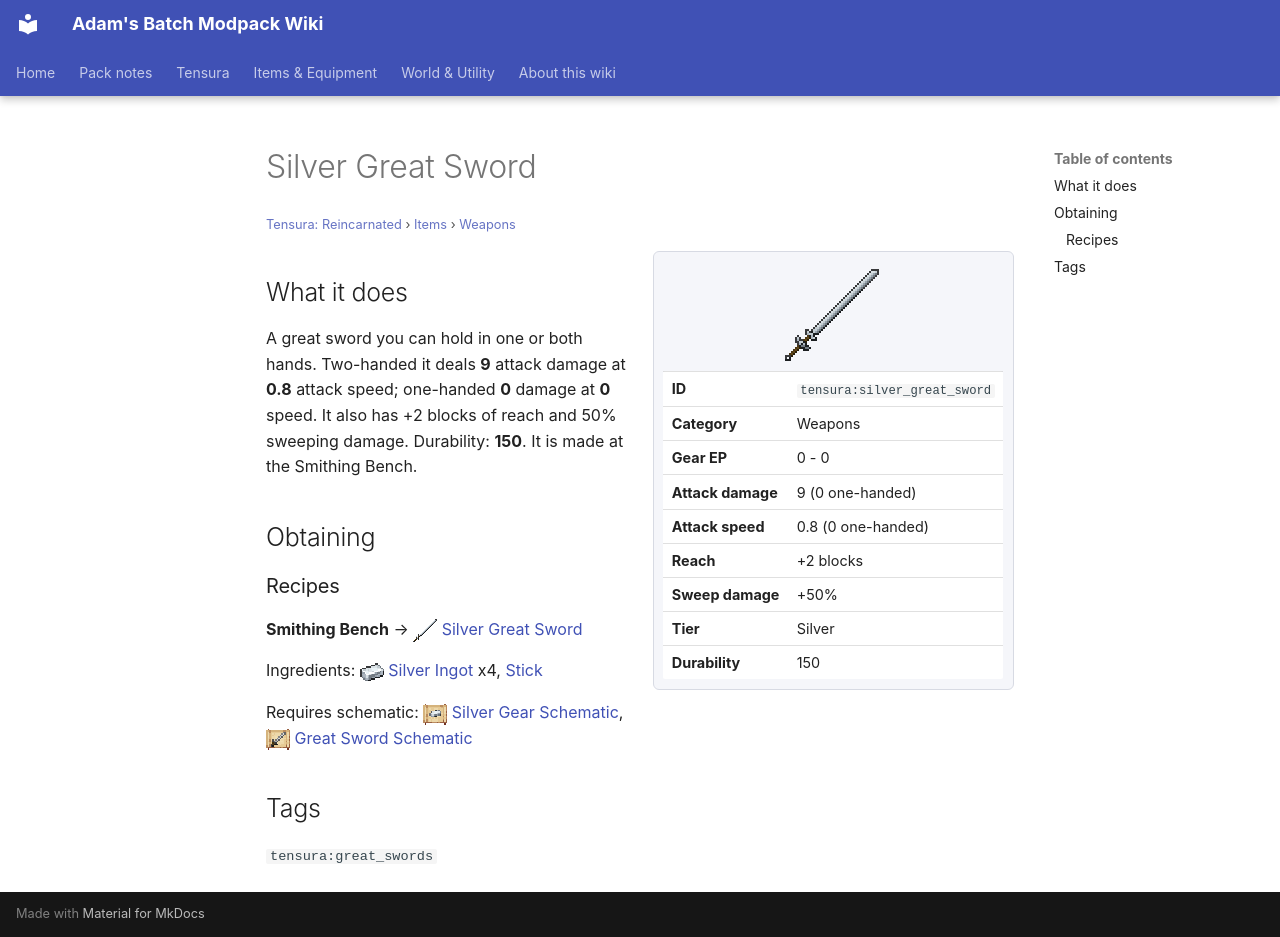

repository: Proteus-Nell/Adams-Batch-MC-Modpack-Wiki · page: tensura-reincarnated/items/weapons/silver-great-sword/index.html · generator: mkdocs

# Silver Great Sword

<small>[Tensura: Reincarnated](../../index.md) &rsaquo; [Items](../index.md) &rsaquo; [Weapons](index.md)</small>

<div class="infobox" markdown>

![Silver Great Sword](../../../assets/icons/tensura/item/silver_great_sword.png)

| | |
|---|---|
| **ID** | `tensura:silver_great_sword` |
| **Category** | Weapons |
| **Gear EP** | 0 - 0 |
| **Attack damage** | 9 (0 one-handed) |
| **Attack speed** | 0.8 (0 one-handed) |
| **Reach** | +2 blocks |
| **Sweep damage** | +50% |
| **Tier** | Silver |
| **Durability** | 150 |

</div>

## What it does

A great sword you can hold in one or both hands. Two-handed it deals **9** attack damage at **0.8** attack speed; one-handed **0** damage at **0** speed. It also has +2 blocks of reach and 50% sweeping damage. Durability: **150**. It is made at the Smithing Bench.

## Obtaining

### Recipes

**Smithing Bench** &rarr; ![](../../../assets/icons/tensura/item/silver_great_sword.png) [Silver Great Sword](silver-great-sword.md)

Ingredients: ![](../../../assets/icons/tensura/item/silver_ingot.png) [Silver Ingot](../materials/silver-ingot.md) x4,  [Stick](https://minecraft.wiki/w/Stick)

Requires schematic: ![](../../../assets/icons/tensura/item/silver_gear_schematic.png) [Silver Gear Schematic](../schematics/silver-gear-schematic.md), ![](../../../assets/icons/tensura/item/great_sword_schematic.png) [Great Sword Schematic](../schematics/great-sword-schematic.md)

## Tags

`tensura:great_swords`
